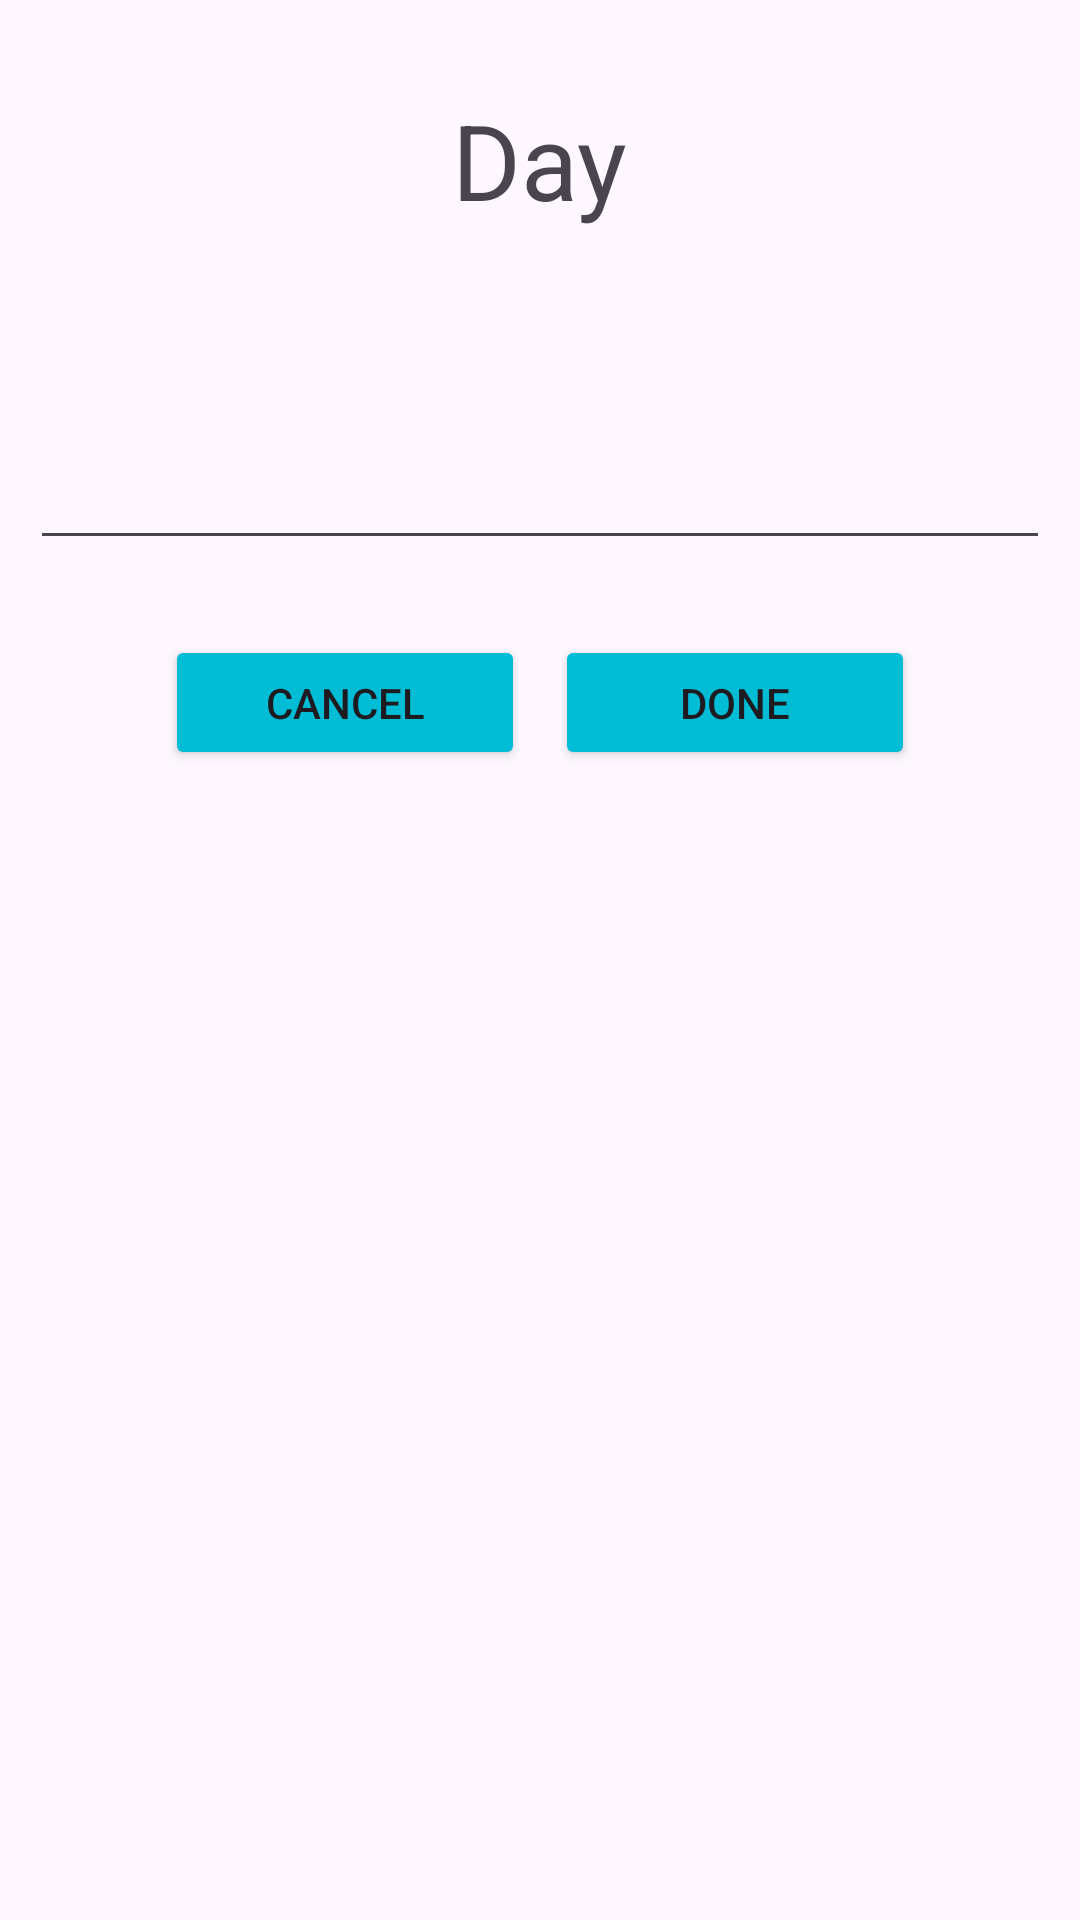

Here is an Android app screen rendered from its layout file. Give the layout XML and the strings, colors and styles it references.
<!-- AndroidManifest.xml: application theme Theme.TUDY -->
<!-- res/layout/todaycreate.xml -->
<?xml version="1.0" encoding="utf-8"?>
<RelativeLayout xmlns:android="http://schemas.android.com/apk/res/android"
    android:layout_width="match_parent"
    android:padding="10dp"
    android:layout_height="wrap_content">
    <TextView
        android:id="@+id/Date"
        android:layout_width="wrap_content"
        android:layout_height="wrap_content"
        android:text="Day"
        android:textSize="35dp"
        android:layout_marginTop="20dp"
        android:layout_centerHorizontal="true"/>
    <EditText
        android:id="@+id/task"
        android:layout_width="match_parent"
        android:layout_height="100dp"
        android:layout_below="@+id/Date"
        android:layout_marginTop="10dp"
        android:textAlignment="textStart"/>
    <LinearLayout
        android:layout_centerHorizontal="true"
        android:layout_below="@id/task"
        android:layout_marginTop="20dp"
        android:layout_width="wrap_content"
        android:layout_height="wrap_content">
        <Button
            android:id="@+id/Cancel_Button"
            android:backgroundTint="#00BCD4"
            android:layout_width="120dp"
            android:layout_height="45dp"
            android:layout_margin="5dp"
            android:text="Cancel"
            />
        <Button
            android:id="@+id/Done_Button"
            android:layout_margin="5dp"
         android:text="Done"
            android:backgroundTint="#00BCD4"
            android:layout_width="120dp"
            android:layout_height="45dp"
            />
    </LinearLayout>


</RelativeLayout>
<!-- resources referenced by this layout -->
<resources>
  <style name="Theme.TUDY" parent="Base.Theme.TUDY" />
  <style name="Base.Theme.TUDY" parent="Theme.Material3.DayNight.NoActionBar">
          
          
      </style>
</resources>
